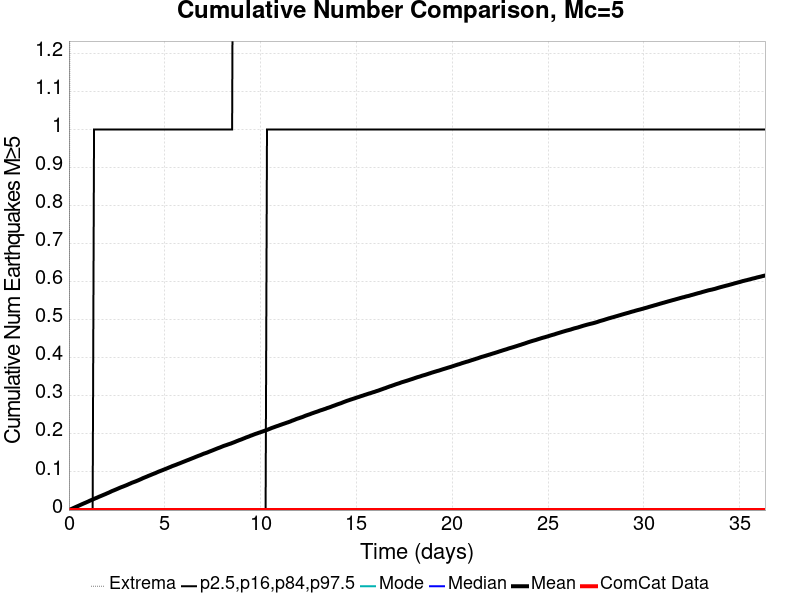

Values plotted in this chart, from the file beside it:
Time (days), ComCat Data, Simulation Mean, Simulation Median, Simulation Mode, Simulation Minimum, Simulation Maximum, 2.5 %-ile, 16 %-ile, 84 %-ile, 97.5 %-ile
0.0, 0.0, 0.0, 0.0, 0.0, 0.0, 0.0, 0.0, 0.0, 0.0, 0.0
0.07277, 0.0, 0.00157, 0.0, 0.0, 0.0, 2.0, 0.0, 0.0, 0.0, 0.0
0.1455, 0.0, 0.00319, 0.0, 0.0, 0.0, 3.0, 0.0, 0.0, 0.0, 0.0
0.2183, 0.0, 0.00495, 0.0, 0.0, 0.0, 3.0, 0.0, 0.0, 0.0, 0.0
0.2911, 0.0, 0.00653, 0.0, 0.0, 0.0, 4.0, 0.0, 0.0, 0.0, 0.0
0.3639, 0.0, 0.00826, 0.0, 0.0, 0.0, 4.0, 0.0, 0.0, 0.0, 0.0
0.4366, 0.0, 0.00984, 0.0, 0.0, 0.0, 4.0, 0.0, 0.0, 0.0, 0.0
0.5094, 0.0, 0.01144, 0.0, 0.0, 0.0, 6.0, 0.0, 0.0, 0.0, 0.0
0.5822, 0.0, 0.01313, 0.0, 0.0, 0.0, 6.0, 0.0, 0.0, 0.0, 0.0
0.655, 0.0, 0.01481, 0.0, 0.0, 0.0, 6.0, 0.0, 0.0, 0.0, 0.0
0.7277, 0.0, 0.01641, 0.0, 0.0, 0.0, 8.0, 0.0, 0.0, 0.0, 0.0
0.8005, 0.0, 0.01802, 0.0, 0.0, 0.0, 9.0, 0.0, 0.0, 0.0, 0.0
0.8733, 0.0, 0.0195, 0.0, 0.0, 0.0, 10.0, 0.0, 0.0, 0.0, 0.0
0.946, 0.0, 0.02117, 0.0, 0.0, 0.0, 10.0, 0.0, 0.0, 0.0, 0.0
1.019, 0.0, 0.02273, 0.0, 0.0, 0.0, 10.0, 0.0, 0.0, 0.0, 0.0
1.092, 0.0, 0.02466, 0.0, 0.0, 0.0, 11.0, 0.0, 0.0, 0.0, 0.0
1.164, 0.0, 0.02615, 0.0, 0.0, 0.0, 13.0, 0.0, 0.0, 0.0, 0.0
1.237, 0.0, 0.02759, 0.0, 0.0, 0.0, 13.0, 0.0, 0.0, 0.0, 0.0
1.31, 0.0, 0.02932, 0.0, 0.0, 0.0, 13.0, 0.0, 0.0, 0.0, 1.0
1.383, 0.0, 0.03092, 0.0, 0.0, 0.0, 13.0, 0.0, 0.0, 0.0, 1.0
1.455, 0.0, 0.03232, 0.0, 0.0, 0.0, 13.0, 0.0, 0.0, 0.0, 1.0
1.528, 0.0, 0.03401, 0.0, 0.0, 0.0, 13.0, 0.0, 0.0, 0.0, 1.0
1.601, 0.0, 0.03562, 0.0, 0.0, 0.0, 13.0, 0.0, 0.0, 0.0, 1.0
1.674, 0.0, 0.0371, 0.0, 0.0, 0.0, 13.0, 0.0, 0.0, 0.0, 1.0
1.747, 0.0, 0.03867, 0.0, 0.0, 0.0, 13.0, 0.0, 0.0, 0.0, 1.0
1.819, 0.0, 0.04024, 0.0, 0.0, 0.0, 13.0, 0.0, 0.0, 0.0, 1.0
1.892, 0.0, 0.0417, 0.0, 0.0, 0.0, 13.0, 0.0, 0.0, 0.0, 1.0
1.965, 0.0, 0.04336, 0.0, 0.0, 0.0, 13.0, 0.0, 0.0, 0.0, 1.0
2.038, 0.0, 0.04492, 0.0, 0.0, 0.0, 15.0, 0.0, 0.0, 0.0, 1.0
2.11, 0.0, 0.04655, 0.0, 0.0, 0.0, 15.0, 0.0, 0.0, 0.0, 1.0
2.183, 0.0, 0.04828, 0.0, 0.0, 0.0, 15.0, 0.0, 0.0, 0.0, 1.0
2.256, 0.0, 0.0501, 0.0, 0.0, 0.0, 15.0, 0.0, 0.0, 0.0, 1.0
2.329, 0.0, 0.05145, 0.0, 0.0, 0.0, 15.0, 0.0, 0.0, 0.0, 1.0
2.401, 0.0, 0.05303, 0.0, 0.0, 0.0, 15.0, 0.0, 0.0, 0.0, 1.0
2.474, 0.0, 0.05453, 0.0, 0.0, 0.0, 15.0, 0.0, 0.0, 0.0, 1.0
2.547, 0.0, 0.05614, 0.0, 0.0, 0.0, 15.0, 0.0, 0.0, 0.0, 1.0
2.62, 0.0, 0.05774, 0.0, 0.0, 0.0, 15.0, 0.0, 0.0, 0.0, 1.0
2.693, 0.0, 0.05933, 0.0, 0.0, 0.0, 15.0, 0.0, 0.0, 0.0, 1.0
2.765, 0.0, 0.06071, 0.0, 0.0, 0.0, 15.0, 0.0, 0.0, 0.0, 1.0
2.838, 0.0, 0.06208, 0.0, 0.0, 0.0, 15.0, 0.0, 0.0, 0.0, 1.0
2.911, 0.0, 0.06355, 0.0, 0.0, 0.0, 15.0, 0.0, 0.0, 0.0, 1.0
2.984, 0.0, 0.065, 0.0, 0.0, 0.0, 15.0, 0.0, 0.0, 0.0, 1.0
3.056, 0.0, 0.06656, 0.0, 0.0, 0.0, 15.0, 0.0, 0.0, 0.0, 1.0
3.129, 0.0, 0.06825, 0.0, 0.0, 0.0, 16.0, 0.0, 0.0, 0.0, 1.0
3.202, 0.0, 0.06975, 0.0, 0.0, 0.0, 16.0, 0.0, 0.0, 0.0, 1.0
3.275, 0.0, 0.07153, 0.0, 0.0, 0.0, 16.0, 0.0, 0.0, 0.0, 1.0
3.348, 0.0, 0.07287, 0.0, 0.0, 0.0, 16.0, 0.0, 0.0, 0.0, 1.0
3.42, 0.0, 0.07422, 0.0, 0.0, 0.0, 17.0, 0.0, 0.0, 0.0, 1.0
3.493, 0.0, 0.0756, 0.0, 0.0, 0.0, 17.0, 0.0, 0.0, 0.0, 1.0
3.566, 0.0, 0.07713, 0.0, 0.0, 0.0, 17.0, 0.0, 0.0, 0.0, 1.0
3.639, 0.0, 0.07862, 0.0, 0.0, 0.0, 17.0, 0.0, 0.0, 0.0, 1.0
3.711, 0.0, 0.08031, 0.0, 0.0, 0.0, 17.0, 0.0, 0.0, 0.0, 1.0
3.784, 0.0, 0.08192, 0.0, 0.0, 0.0, 17.0, 0.0, 0.0, 0.0, 1.0
3.857, 0.0, 0.08375, 0.0, 0.0, 0.0, 17.0, 0.0, 0.0, 0.0, 1.0
3.93, 0.0, 0.0852, 0.0, 0.0, 0.0, 17.0, 0.0, 0.0, 0.0, 1.0
4.002, 0.0, 0.08671, 0.0, 0.0, 0.0, 17.0, 0.0, 0.0, 0.0, 1.0
4.075, 0.0, 0.08818, 0.0, 0.0, 0.0, 17.0, 0.0, 0.0, 0.0, 1.0
4.148, 0.0, 0.08986, 0.0, 0.0, 0.0, 17.0, 0.0, 0.0, 0.0, 1.0
4.221, 0.0, 0.09121, 0.0, 0.0, 0.0, 17.0, 0.0, 0.0, 0.0, 1.0
4.294, 0.0, 0.09279, 0.0, 0.0, 0.0, 17.0, 0.0, 0.0, 0.0, 1.0
... 440 more rows
